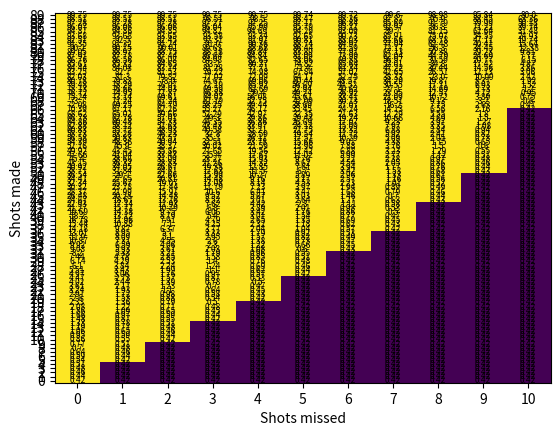

Write the Python code that produced this figure.
import numpy as np 
import random
import matplotlib
import matplotlib.pyplot as plt
from mpl_toolkits.mplot3d import Axes3D

GAMMA = 0.99
EPSILON = .01
FREETHROWRATE = 0.80

#state is [free throws made, free throws missed]
rewards = np.zeros((91, 12)) #rewards for each state 
for i in range(11):
	rewards[90][i] = 100 #90 = win

class value_iteration:
	def __init__(self):
		self.policy = np.zeros((90, 11), dtype=np.float128)
		self.val_state = np.zeros((91, 12), dtype=np.float128)

	def bellman(self, state_made, state_missed, action, val_state):
		if action == 1: 
			made_val = FREETHROWRATE * (rewards[state_made+1][state_missed] + GAMMA * val_state[state_made+1][state_missed])
			missed_val = (1 - FREETHROWRATE) * (rewards[state_made][state_missed+1] + GAMMA * val_state[state_made][state_missed+1])
			return made_val + missed_val
		else: #action == 0 
			return val_state[0][0]

	def val_iteration(self):
		iteration = 0
		while True:
			delta = 0
			for state_made in range(0,90): #go through each state
				for state_missed in range(0, 11):
					v = self.val_state[state_made][state_missed] 
					val_action = np.zeros(2)
					for action in range(2): #reset = 0, shoot = 1
						val_action[action] = self.bellman(state_made, state_missed, action, self.val_state)
					self.val_state[state_made][state_missed] = np.max(val_action)
					delta = max(delta, np.abs(self.val_state[state_made][state_missed] - v)) #find maximum change over all states
					#print(delta)

			print('iteration', iteration)
			iteration += 1
			if delta < EPSILON:
				break
		return self.policy_it()

	def policy_it(self):
		for state_made in range(0,90): #go through each state
			for state_missed in range(0, 11):
				val_action = np.zeros(2)
				for action in range(2):
					val_action[action] = self.bellman(state_made, state_missed, action, self.val_state)
				if val_action[0] > val_action[1]:# + 10e-10: 
					best_action = 0
				else:
					best_action = 1
				#best_action = np.argmax(val_action)
				self.policy[state_made][state_missed] = best_action
		return self.val_state, self.policy




vi = value_iteration()
v, p = vi.val_iteration()
# print(p)
# print(v)
# print(v[80])
# print(v[85])
# print(v[89])
# print(v[90])
# print(v[10])


fig, ax = plt.subplots()
im = ax.imshow(p, origin = 'lower', aspect = 'auto')
ax.set_xticks(np.arange(0,11))
ax.set_yticks(np.arange(0,90))
plt.xlabel('Shots missed')
plt.ylabel('Shots made')
#plt.grid(color='black', linestyle='-', linewidth=1)
for i in range(0,11):
	for j in range(0,90):
			text = ax.text(i, j, str(round(v[j][i],2)), ha="center", va="center", fontsize=6)
ax.set_xticklabels(np.arange(0,11))
ax.set_yticklabels(np.arange(0,90))

plt.show()